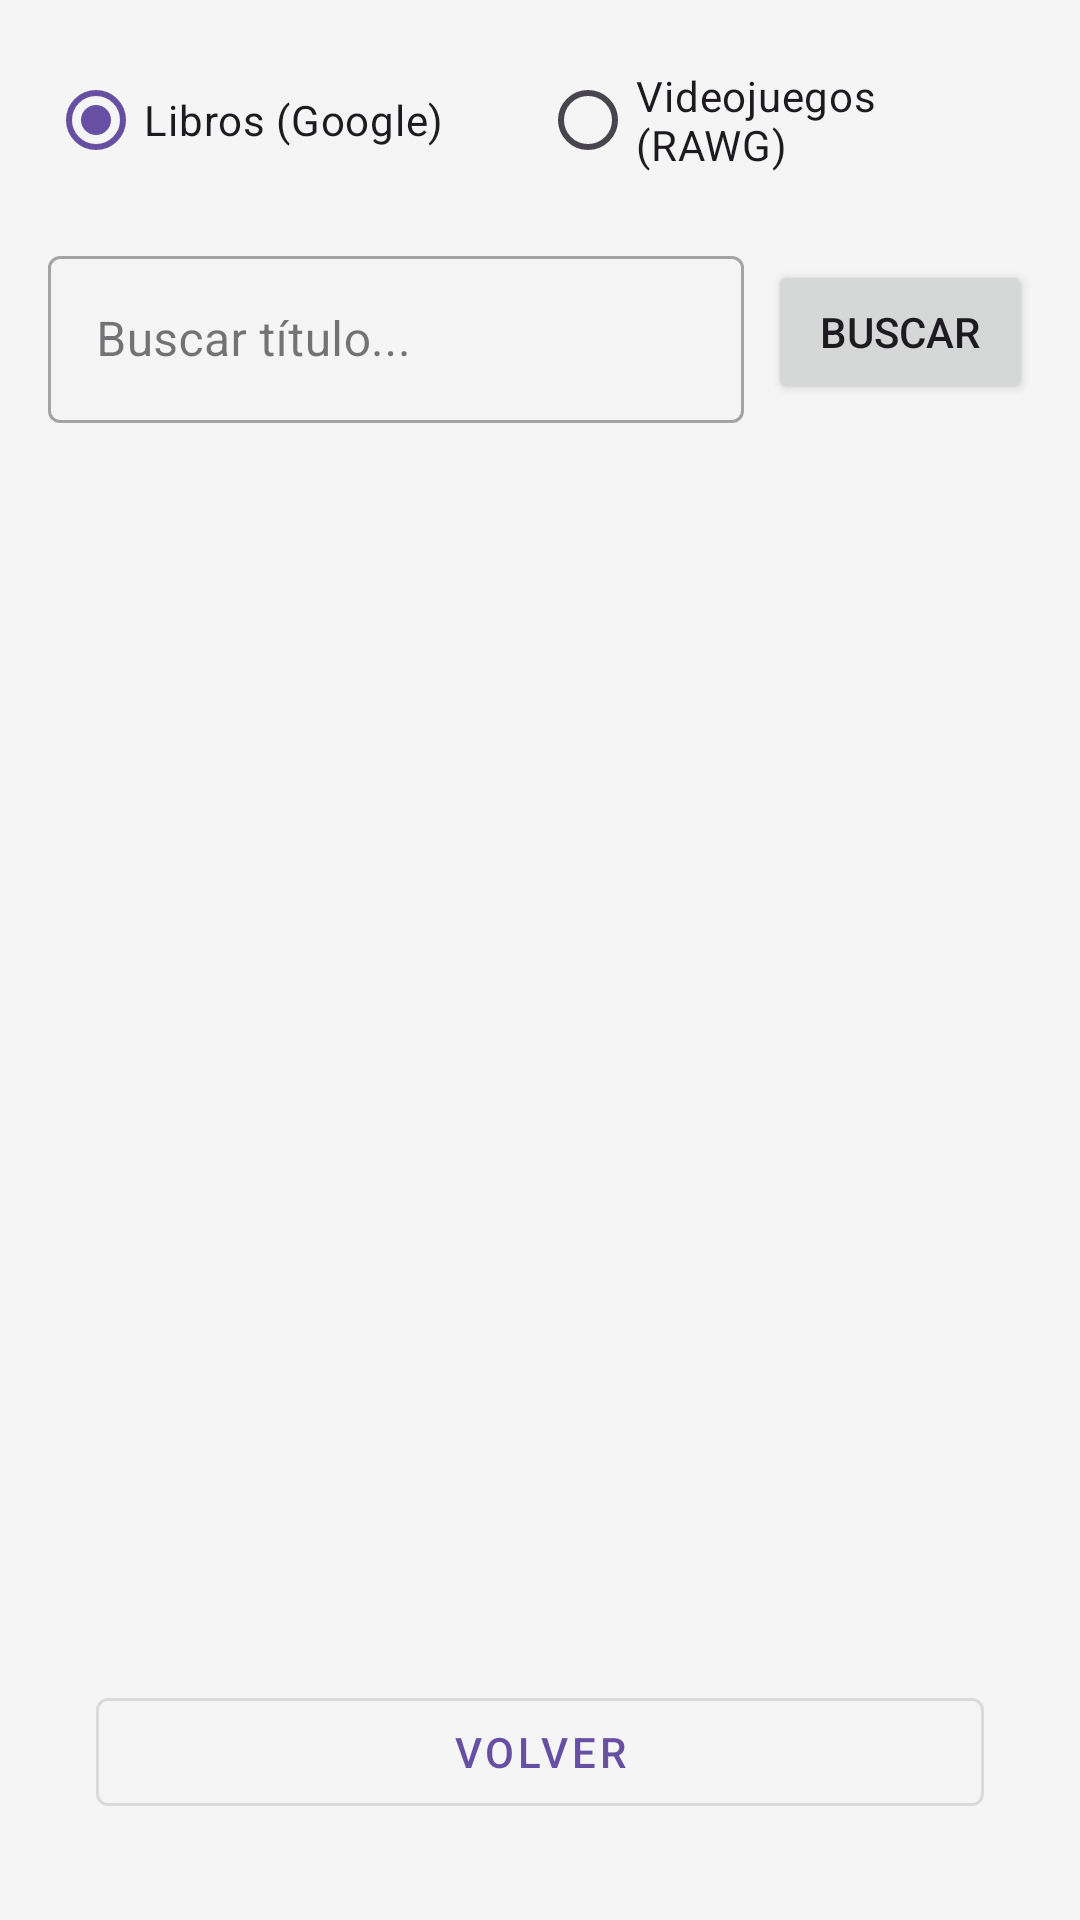

Here is an Android app screen rendered from its layout file. Give the layout XML and the strings, colors and styles it references.
<!-- AndroidManifest.xml: application theme Theme.Mintory -->
<!-- res/layout/activity_add_articulo.xml -->
<?xml version="1.0" encoding="utf-8"?>
<androidx.constraintlayout.widget.ConstraintLayout
    xmlns:android="http://schemas.android.com/apk/res/android"
    xmlns:app="http://schemas.android.com/apk/res-auto"
    xmlns:tools="http://schemas.android.com/tools"
    android:id="@+id/main"
    android:layout_width="match_parent"
    android:layout_height="match_parent"
    android:padding="16dp"
    android:background="#F5F5F5"
    tools:context=".ui.AddArticuloActivity">

    <RadioGroup
        android:id="@+id/radioGroupTipo"
        android:layout_width="match_parent"
        android:layout_height="wrap_content"
        android:orientation="horizontal"
        android:gravity="center"
        android:layout_marginBottom="16dp"
        app:layout_constraintTop_toTopOf="parent">

        <RadioButton
            android:id="@+id/radioLibro"
            android:layout_width="wrap_content"
            android:layout_height="wrap_content"
            android:layout_marginEnd="32dp"
            android:checked="true"
            android:text="Libros (Google)" />

        <RadioButton
            android:id="@+id/radioJuego"
            android:layout_width="wrap_content"
            android:layout_height="wrap_content"
            android:text="Videojuegos (RAWG)" />
    </RadioGroup>

    <com.google.android.material.textfield.TextInputLayout
        android:id="@+id/textInputLayoutSearch"
        style="@style/Widget.MaterialComponents.TextInputLayout.OutlinedBox"
        android:layout_width="0dp"
        android:layout_height="wrap_content"
        android:layout_marginTop="16dp"
        android:hint="Buscar título..."
        app:layout_constraintEnd_toStartOf="@+id/btnBuscar"
        app:layout_constraintStart_toStartOf="parent"
        app:layout_constraintTop_toBottomOf="@+id/radioGroupTipo"
        android:layout_marginEnd="8dp">

        <com.google.android.material.textfield.TextInputEditText
            android:id="@+id/etBuscador"
            android:layout_width="match_parent"
            android:layout_height="wrap_content"
            android:inputType="text" />
    </com.google.android.material.textfield.TextInputLayout>

    <Button
        android:id="@+id/btnBuscar"
        android:layout_width="wrap_content"
        android:layout_height="wrap_content"
        android:text="Buscar"
        app:layout_constraintBottom_toBottomOf="@+id/textInputLayoutSearch"
        app:layout_constraintEnd_toEndOf="parent"
        app:layout_constraintTop_toTopOf="@+id/textInputLayoutSearch" />

    <androidx.recyclerview.widget.RecyclerView
        android:id="@+id/recyclerResultados"
        android:layout_width="match_parent"
        android:layout_height="0dp"
        android:layout_marginTop="16dp"
        android:clipToPadding="false"
        app:layout_constraintTop_toBottomOf="@+id/textInputLayoutSearch"
        app:layout_constraintBottom_toBottomOf="parent" />

    <com.google.android.material.button.MaterialButton
        android:id="@+id/btnVolver"
        style="@style/Widget.MaterialComponents.Button.OutlinedButton"
        android:layout_width="match_parent"
        android:layout_height="wrap_content"
        android:layout_marginHorizontal="16dp"
        android:layout_marginBottom="16dp"
        android:text="Volver"
        app:layout_constraintBottom_toBottomOf="parent"
        app:layout_constraintEnd_toEndOf="parent"
        app:layout_constraintStart_toStartOf="parent" />

</androidx.constraintlayout.widget.ConstraintLayout>
<!-- resources referenced by this layout -->
<resources>
  <style name="Theme.Mintory" parent="Base.Theme.Mintory" />
  <style name="Base.Theme.Mintory" parent="Theme.Material3.DayNight.NoActionBar">
          
          
      </style>
</resources>
